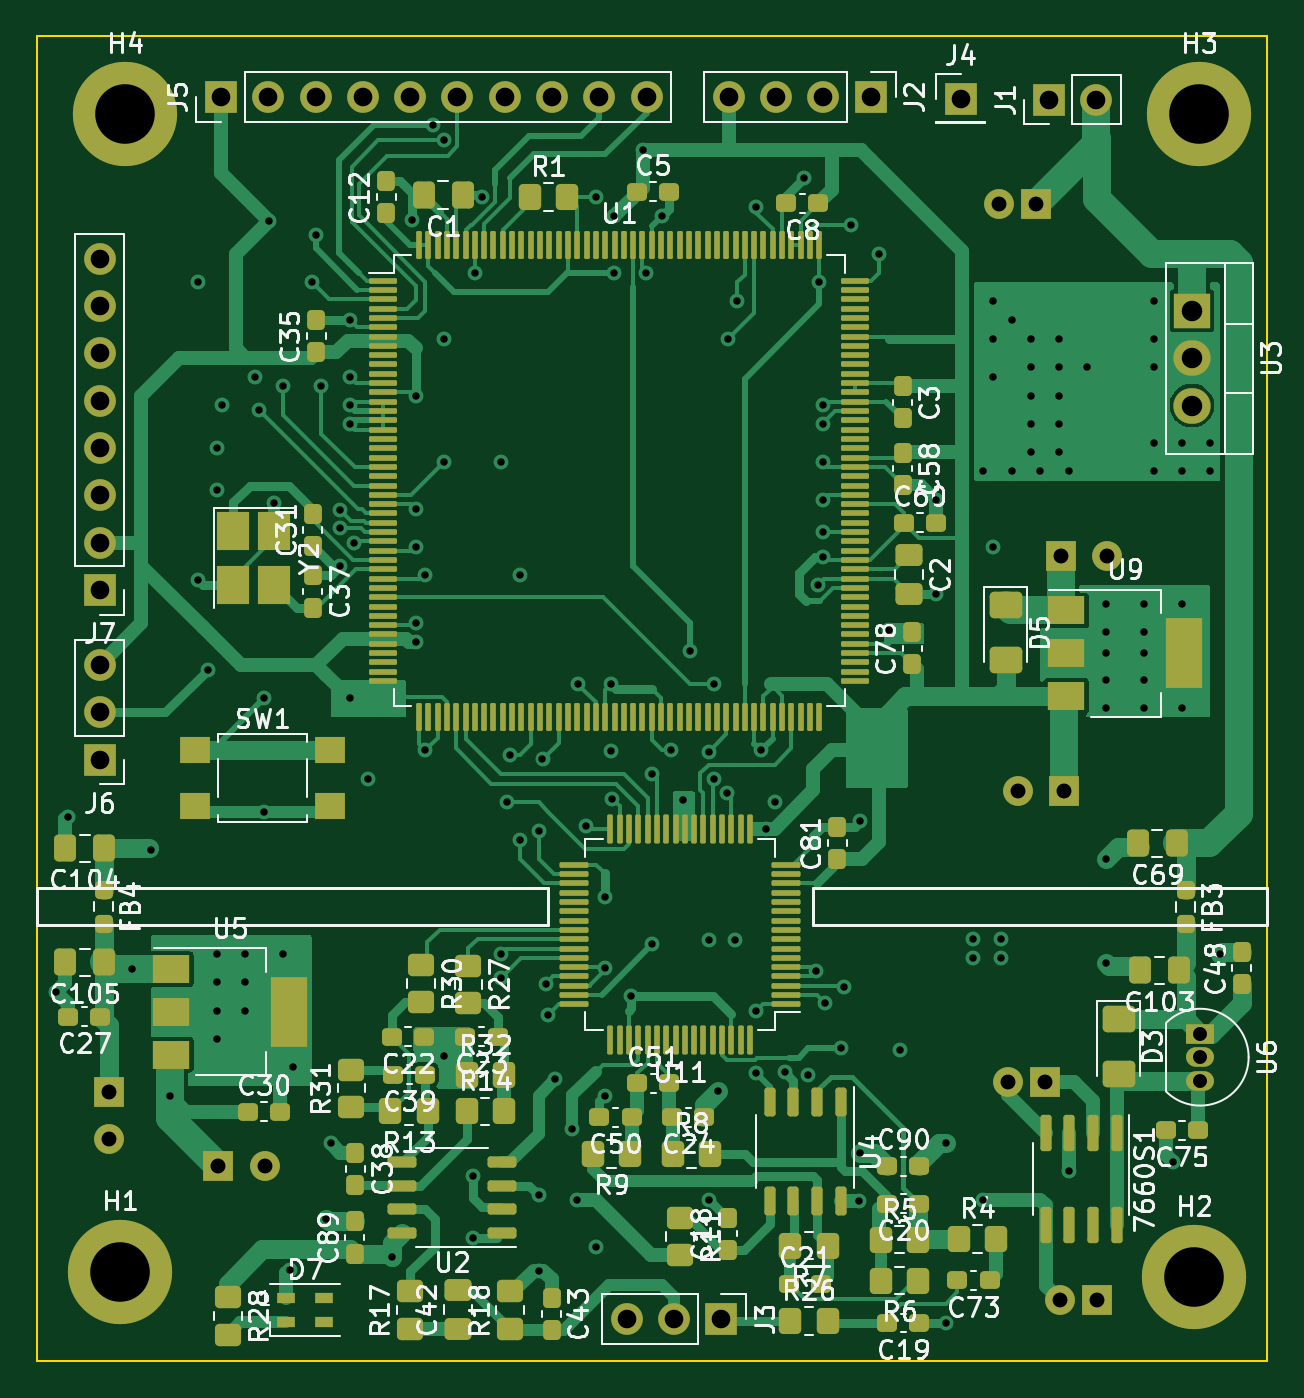
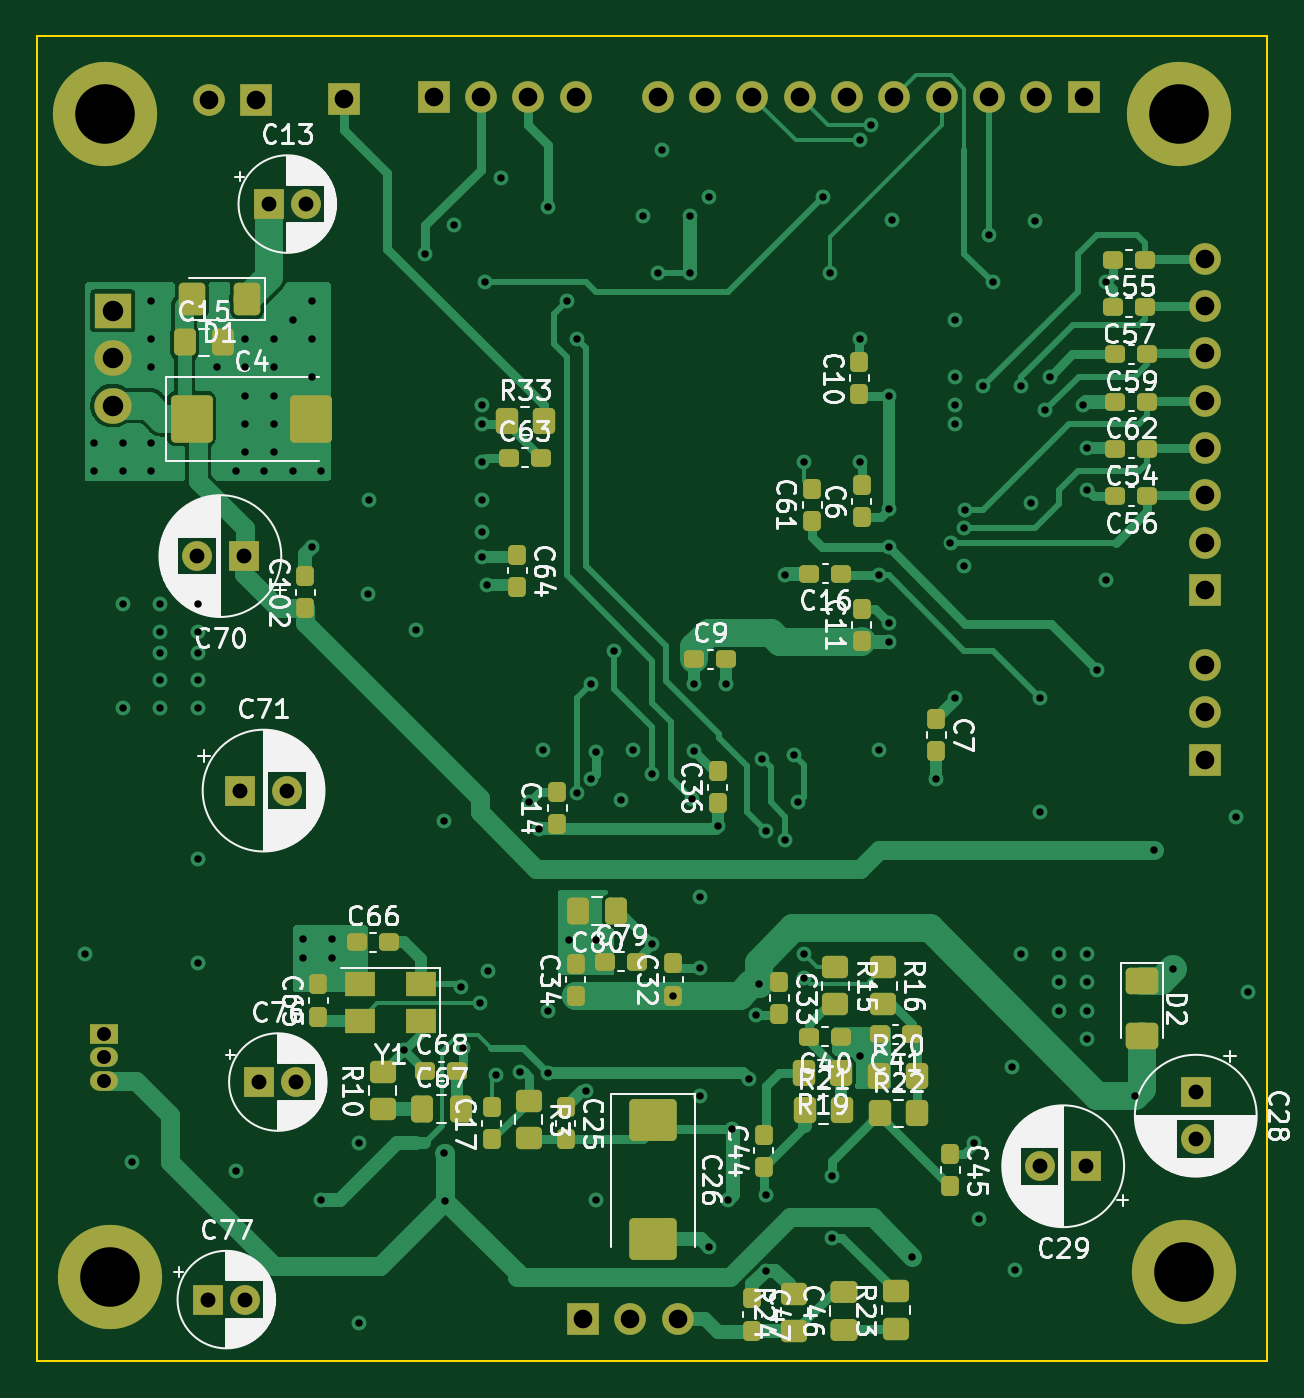
Circuit board: 13 layer files. Board 66.0 x 71.1 mm.
- bottom_copper: stm_audio_board_V2-B_Cu.gbr (52483 bytes)
- bottom_mask: stm_audio_board_V2-B_Mask.gbr (9035 bytes)
- paste: stm_audio_board_V2-B_Paste.gbr (6763 bytes)
- bottom_silk: stm_audio_board_V2-B_Silkscreen.gbr (167872 bytes)
- outline: stm_audio_board_V2-Edge_Cuts.gbr (641 bytes)
- top_copper: stm_audio_board_V2-F_Cu.gbr (93255 bytes)
- top_mask: stm_audio_board_V2-F_Mask.gbr (17953 bytes)
- paste: stm_audio_board_V2-F_Paste.gbr (15663 bytes)
- top_silk: stm_audio_board_V2-F_Silkscreen.gbr (155242 bytes)
- inner_copper: stm_audio_board_V2-In1_Cu.gbr (117057 bytes)
- inner_copper: stm_audio_board_V2-In2_Cu.gbr (116062 bytes)
- drill: stm_audio_board_V2-NPTH.drl (281 bytes)
- drill: stm_audio_board_V2-PTH.drl (4126 bytes)

=== bottom_copper: stm_audio_board_V2-B_Cu.gbr (52483 bytes, source omitted) ===
=== bottom_mask: stm_audio_board_V2-B_Mask.gbr (9035 bytes, source omitted) ===
=== paste: stm_audio_board_V2-B_Paste.gbr (6763 bytes, source omitted) ===
=== bottom_silk: stm_audio_board_V2-B_Silkscreen.gbr (167872 bytes, source omitted) ===
=== outline: stm_audio_board_V2-Edge_Cuts.gbr ===
%TF.GenerationSoftware,KiCad,Pcbnew,7.0.2*%
%TF.CreationDate,2023-11-02T12:22:51+01:00*%
%TF.ProjectId,stm_audio_board_V2,73746d5f-6175-4646-996f-5f626f617264,rev?*%
%TF.SameCoordinates,Original*%
%TF.FileFunction,Profile,NP*%
%FSLAX46Y46*%
G04 Gerber Fmt 4.6, Leading zero omitted, Abs format (unit mm)*
G04 Created by KiCad (PCBNEW 7.0.2) date 2023-11-02 12:22:51*
%MOMM*%
%LPD*%
G01*
G04 APERTURE LIST*
%TA.AperFunction,Profile*%
%ADD10C,0.100000*%
%TD*%
G04 APERTURE END LIST*
D10*
X182880000Y-45720000D02*
X248920000Y-45720000D01*
X248920000Y-116840000D01*
X182880000Y-116840000D01*
X182880000Y-45720000D01*
M02*

=== top_copper: stm_audio_board_V2-F_Cu.gbr (93255 bytes, source omitted) ===
=== top_mask: stm_audio_board_V2-F_Mask.gbr (17953 bytes, source omitted) ===
=== paste: stm_audio_board_V2-F_Paste.gbr (15663 bytes, source omitted) ===
=== top_silk: stm_audio_board_V2-F_Silkscreen.gbr (155242 bytes, source omitted) ===
=== inner_copper: stm_audio_board_V2-In1_Cu.gbr (117057 bytes, source omitted) ===
=== inner_copper: stm_audio_board_V2-In2_Cu.gbr (116062 bytes, source omitted) ===
=== drill: stm_audio_board_V2-NPTH.drl ===
M48
; DRILL file {KiCad 7.0.2} date Thu Nov  2 12:22:56 2023
; FORMAT={-:-/ absolute / inch / decimal}
; #@! TF.CreationDate,2023-11-02T12:22:56+01:00
; #@! TF.GenerationSoftware,Kicad,Pcbnew,7.0.2
; #@! TF.FileFunction,NonPlated,1,4,NPTH
FMAT,2
INCH
%
G90
G05
T0
M30

=== drill: stm_audio_board_V2-PTH.drl ===
M48
; DRILL file {KiCad 7.0.2} date Thu Nov  2 12:22:56 2023
; FORMAT={-:-/ absolute / inch / decimal}
; #@! TF.CreationDate,2023-11-02T12:22:56+01:00
; #@! TF.GenerationSoftware,Kicad,Pcbnew,7.0.2
; #@! TF.FileFunction,Plated,1,4,PTH
FMAT,2
INCH
; #@! TA.AperFunction,Plated,PTH,ViaDrill
T1C0.0157
; #@! TA.AperFunction,Plated,PTH,ComponentDrill
T2C0.0295
; #@! TA.AperFunction,Plated,PTH,ComponentDrill
T3C0.0315
; #@! TA.AperFunction,Plated,PTH,ComponentDrill
T4C0.0394
; #@! TA.AperFunction,Plated,PTH,ComponentDrill
T5C0.0433
; #@! TA.AperFunction,Plated,PTH,ComponentDrill
T6C0.1260
%
G90
G05
T1
X7.24Y-3.82
X7.265Y-3.45
X7.4Y-3.7722
X7.44Y-3.52
X7.48Y-4.04
X7.54Y-2.32
X7.54Y-2.95
X7.56Y-3.14
X7.58Y-2.67
X7.58Y-2.76
X7.58Y-3.74
X7.58Y-3.8
X7.58Y-3.86
X7.58Y-3.92
X7.59Y-2.58
X7.64Y-3.74
X7.64Y-3.8
X7.64Y-3.86
X7.66Y-2.52
X7.6689Y-2.5911
X7.68Y-3.2
X7.68Y-3.44
X7.69Y-2.19
X7.7Y-2.7875
X7.72Y-2.54
X7.72Y-3.74
X7.7338Y-4.4079
X7.74Y-3.98
X7.78Y-2.32
X7.7881Y-2.22
X7.8Y-2.54
X7.81Y-4.3
X7.82Y-4.14
X7.8394Y-2.8006
X7.84Y-2.84
X7.84Y-2.92
X7.86Y-2.4
X7.86Y-2.52
X7.86Y-2.58
X7.86Y-2.62
X7.86Y-3.2
X7.8695Y-2.8705
X7.9Y-3.37
X7.95Y-4.38
X7.9925Y-2.1875
X7.9998Y-2.8802
X8.0Y-2.56
X8.0Y-2.8
X8.0Y-3.04
X8.0Y-3.08
X8.02Y-2.94
X8.02Y-3.31
X8.0369Y-1.9882
X8.06Y-2.02
X8.06Y-2.44
X8.06Y-2.7
X8.06Y-3.955
X8.12Y-4.21
X8.12Y-4.34
X8.1244Y-2.3
X8.14Y-2.14
X8.18Y-2.7
X8.18Y-3.74
X8.18Y-3.79
X8.1925Y-3.42
X8.2Y-3.32
X8.22Y-2.94
X8.22Y-3.5
X8.26Y-3.48
X8.26Y-4.25
X8.26Y-4.41
X8.2679Y-3.3279
X8.2745Y-3.8045
X8.28Y-3.87
X8.295Y-4.005
X8.3307Y-4.1107
X8.34Y-4.26
X8.3432Y-3.17
X8.36Y-3.47
X8.38Y-2.14
X8.38Y-4.36
X8.4Y-3.62
X8.4Y-3.77
X8.4Y-4.04
X8.412Y-3.312
X8.4125Y-3.17
X8.4159Y-3.4117
X8.42Y-2.18
X8.42Y-2.3
X8.4556Y-3.8281
X8.48Y-2.04
X8.4871Y-2.3
X8.5Y-3.36
X8.5Y-3.72
X8.52Y-2.18
X8.54Y-3.31
X8.566Y-3.414
X8.58Y-3.1
X8.62Y-3.3125
X8.62Y-3.71
X8.62Y-4.26
X8.6295Y-3.3695
X8.63Y-3.17
X8.64Y-4.03
X8.659Y-3.4
X8.66Y-2.44
X8.675Y-3.71
X8.68Y-2.36
X8.72Y-2.16
X8.72Y-3.86
X8.7201Y-3.9922
X8.73Y-3.31
X8.74Y-3.4758
X8.76Y-3.42
X8.78Y-3.99
X8.82Y-2.1
X8.8297Y-3.9963
X8.8464Y-3.7763
X8.85Y-2.96
X8.8532Y-2.32
X8.86Y-2.58
X8.86Y-2.62
X8.86Y-2.7
X8.86Y-2.78
X8.86Y-2.8483
X8.86Y-2.9
X8.865Y-3.8443
X8.9Y-3.94
X8.905Y-3.81
X8.92Y-2.2
X8.938Y-4.262
X8.94Y-3.46
X8.94Y-4.16
X8.98Y-2.26
X9.0Y-3.055
X9.024Y-3.944
X9.0999Y-2.78
X9.1Y-2.98
X9.12Y-4.14
X9.12Y-4.52
X9.178Y-3.708
X9.178Y-3.748
X9.2Y-2.72
X9.2Y-4.26
X9.22Y-2.36
X9.22Y-2.44
X9.22Y-2.52
X9.22Y-2.88
X9.238Y-3.708
X9.238Y-3.748
X9.26Y-2.4
X9.26Y-2.72
X9.3Y-2.44
X9.3Y-2.5
X9.3Y-2.56
X9.3Y-2.62
X9.3Y-2.68
X9.32Y-2.72
X9.36Y-2.44
X9.36Y-2.5
X9.36Y-2.56
X9.36Y-2.62
X9.36Y-2.68
X9.38Y-2.72
X9.38Y-4.2
X9.42Y-2.5
X9.46Y-3.0
X9.46Y-3.06
X9.46Y-3.1042
X9.46Y-3.16
X9.46Y-3.22
X9.46Y-3.54
X9.46Y-3.76
X9.54Y-3.0
X9.54Y-3.06
X9.54Y-3.1042
X9.54Y-3.16
X9.54Y-3.22
X9.56Y-2.36
X9.56Y-2.44
X9.56Y-2.5
X9.56Y-2.66
X9.56Y-2.72
X9.6Y-4.18
X9.62Y-2.66
X9.62Y-2.72
X9.62Y-3.0
X9.62Y-3.22
X9.68Y-2.66
X9.68Y-2.72
X9.7Y-3.74
T2
X9.6585Y-3.9085
X9.6585Y-3.9585
X9.6585Y-4.0085
T3
X7.351Y-4.033
X7.351Y-4.1314
X7.582Y-4.189
X7.6804Y-4.189
X9.2322Y-2.1548
X9.2522Y-4.0111
X9.2725Y-3.3948
X9.311Y-2.1548
X9.331Y-4.0111
X9.3611Y-4.471
X9.3639Y-2.899
X9.371Y-3.3948
X9.4399Y-4.471
X9.4623Y-2.899
T4
X7.3319Y-2.2707
X7.3319Y-2.3707
X7.3319Y-2.4707
X7.3319Y-2.5707
X7.3319Y-2.6707
X7.3319Y-2.7707
X7.3319Y-2.8707
X7.3319Y-2.9707
X7.3319Y-3.1293
X7.3319Y-3.2293
X7.3319Y-3.3293
X7.5881Y-1.9281
X7.6881Y-1.9281
X7.7881Y-1.9281
X7.8881Y-1.9281
X7.9881Y-1.9281
X8.0881Y-1.9281
X8.1881Y-1.9281
X8.2881Y-1.9281
X8.3881Y-1.9281
X8.4462Y-4.5119
X8.4881Y-1.9281
X8.5462Y-4.5119
X8.6462Y-4.5119
X8.6619Y-1.9281
X8.7619Y-1.9281
X8.8619Y-1.9281
X8.9619Y-1.9281
X9.1519Y-1.9319
X9.3381Y-1.9341
X9.4381Y-1.9341
T5
X9.6408Y-2.3807
X9.6408Y-2.4807
X9.6408Y-2.5807
T6
X7.375Y-4.4117
X7.3858Y-1.9641
X9.6458Y-4.4226
X9.6566Y-1.9641
T0
M30
